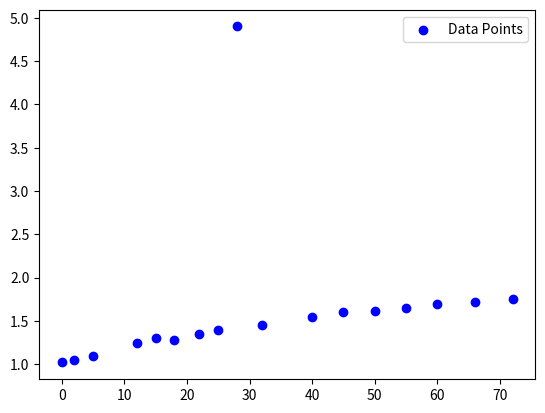

Source code (Python):
'''
Exercise: Experimental Data Quality Analysis with NumPy & Pandas
----------------------------------------------------------------

Context:
You are given experimental measurement data from a biotechnology process.
The data contains time points and measured values, but also includes noise,
outliers, and missing values.

Your task is to explore NumPy and Pandas tools to clean, analyze, and summarize
the data in a realistic scientific workflow.

You are NOT required to use OOP in this exercise.

--------------------------------------------------
Part 1 — Create the raw dataset
--------------------------------------------------

1. Create a Pandas DataFrame with the following columns:
   - "Time" (hours): numeric
   - "Measurement": numeric

2. The dataset should include:
   - At least 15–20 rows
   - Some missing values (NaN)
   - At least one obvious outlier
   - Non-uniform time intervals

--------------------------------------------------
Part 2 — Data inspection
--------------------------------------------------

3. Use Pandas to:
   - Display the first and last rows
   - Show basic summary statistics
   - Identify missing values per column
   - Identify min, max, mean, and median

--------------------------------------------------
Part 3 — Data cleaning
--------------------------------------------------

4. Handle missing values using at least one strategy:
   - Removal
   - Forward fill
   - Mean/median replacement

5. Detect outliers using a statistical method:
   - Standard deviation
   - Interquartile range (IQR)

6. Remove or flag outliers.

--------------------------------------------------
Part 4 — NumPy-based analysis
--------------------------------------------------

7. Convert the cleaned measurement column to a NumPy array.

8. Compute:
   - Mean
   - Standard deviation
   - Normalized values (z-score)

9. Create a NumPy boolean mask that identifies values above the mean.

--------------------------------------------------
Part 5 — Pandas transformations
--------------------------------------------------

10. Add new columns to the DataFrame:
    - "Deviation" (value − mean)
    - "Above_Mean" (True / False)

11. Sort the DataFrame by measurement value.

--------------------------------------------------
Part 6 — Visualization (optional but recommended)
--------------------------------------------------

12. Create at least one plot using Matplotlib:
    - Measurement vs. Time

--------------------------------------------------
Goal:
Learn how NumPy and Pandas are used together in real-world scientific data analysis,
including inspection, cleaning, transformation, and basic statistical reasoning.

This exercise focuses on thinking in arrays and tables rather than loops.
'''

import numpy as nu
import pandas as pd
import matplotlib.pyplot as plt

#Datasets and Dataframe

time = [
    0, 2, 5, 9, 12, 15, 18, 22, 25, 28,
    32, 36, 40, 45, 50, 55, 60, 66, 72
]

measurement = [
    1.02, 1.05, 1.10, None, 1.25, 1.30, 1.28,
    1.35, 1.40, 4.90, 1.45, None, 1.55,
    1.60, 1.62, 1.65, 1.70, 1.72, 1.75
]

dataframe = pd.DataFrame({
    "Time" : time,
    "Measurements" : measurement
})

# print(dataframe)
# print("")

#Data Inspection

print(f'''First Row Dataframe:
      {dataframe.head(n=1)}''')

print(f'''Last Row Dataframe:
      {dataframe.tail(n=1)}''')

print(f'''Basic Summary Statistics:
      {dataframe.describe(
         include = dataframe["Measurements"].count()
      )}
      ''')

print(f'''Missing Values:
      Time:          {dataframe["Time"].isna().sum()} missing values out of {dataframe["Time"].count() + dataframe["Time"].isna().sum()}.
      Measurements:  {dataframe["Measurements"].isna().sum()} missing values out of {dataframe["Measurements"].count() + dataframe["Measurements"].isna().sum()}.''')

#Data Cleaning

#Dropping missing pairs

dataframe = dataframe.dropna()
#print(dataframe)

#Outlier detection
outlier = 2.5

#Calculate the z-score
mean = dataframe["Measurements"].mean()
std = dataframe["Measurements"].std()

z_score = (dataframe["Measurements"] - mean)/std

#Create a new column with all z-scores
dataframe["Z-Score"] = z_score

#Create a new column which shows if the value is below or above the mean
mask_mean = dataframe["Measurements"] >= mean

dataframe["Above/Below the Mean"] = "Below"
dataframe.loc[mask_mean, "Above/Below the Mean"] = "Above"

print("")
print(dataframe)
print("")

mask = dataframe["Z-Score"] > outlier

print(f'''Outliers:
      {dataframe["Z-Score"].gt(outlier).sum()} outliers detected!
      Time: {dataframe[mask]["Time"].values}
      Outlier(s): {dataframe[mask]["Z-Score"].to_string(index=False)}
      Measurement(s): {dataframe[mask]["Measurements"].to_list()}''')

#.values returns the indices as values
#.to_string returns the indices as a string
#.to_list resturns the indices as a list

#Plotting
plt.scatter(time, measurement, color = "blue", label = "Data Points")

plt.legend()
plt.show()
